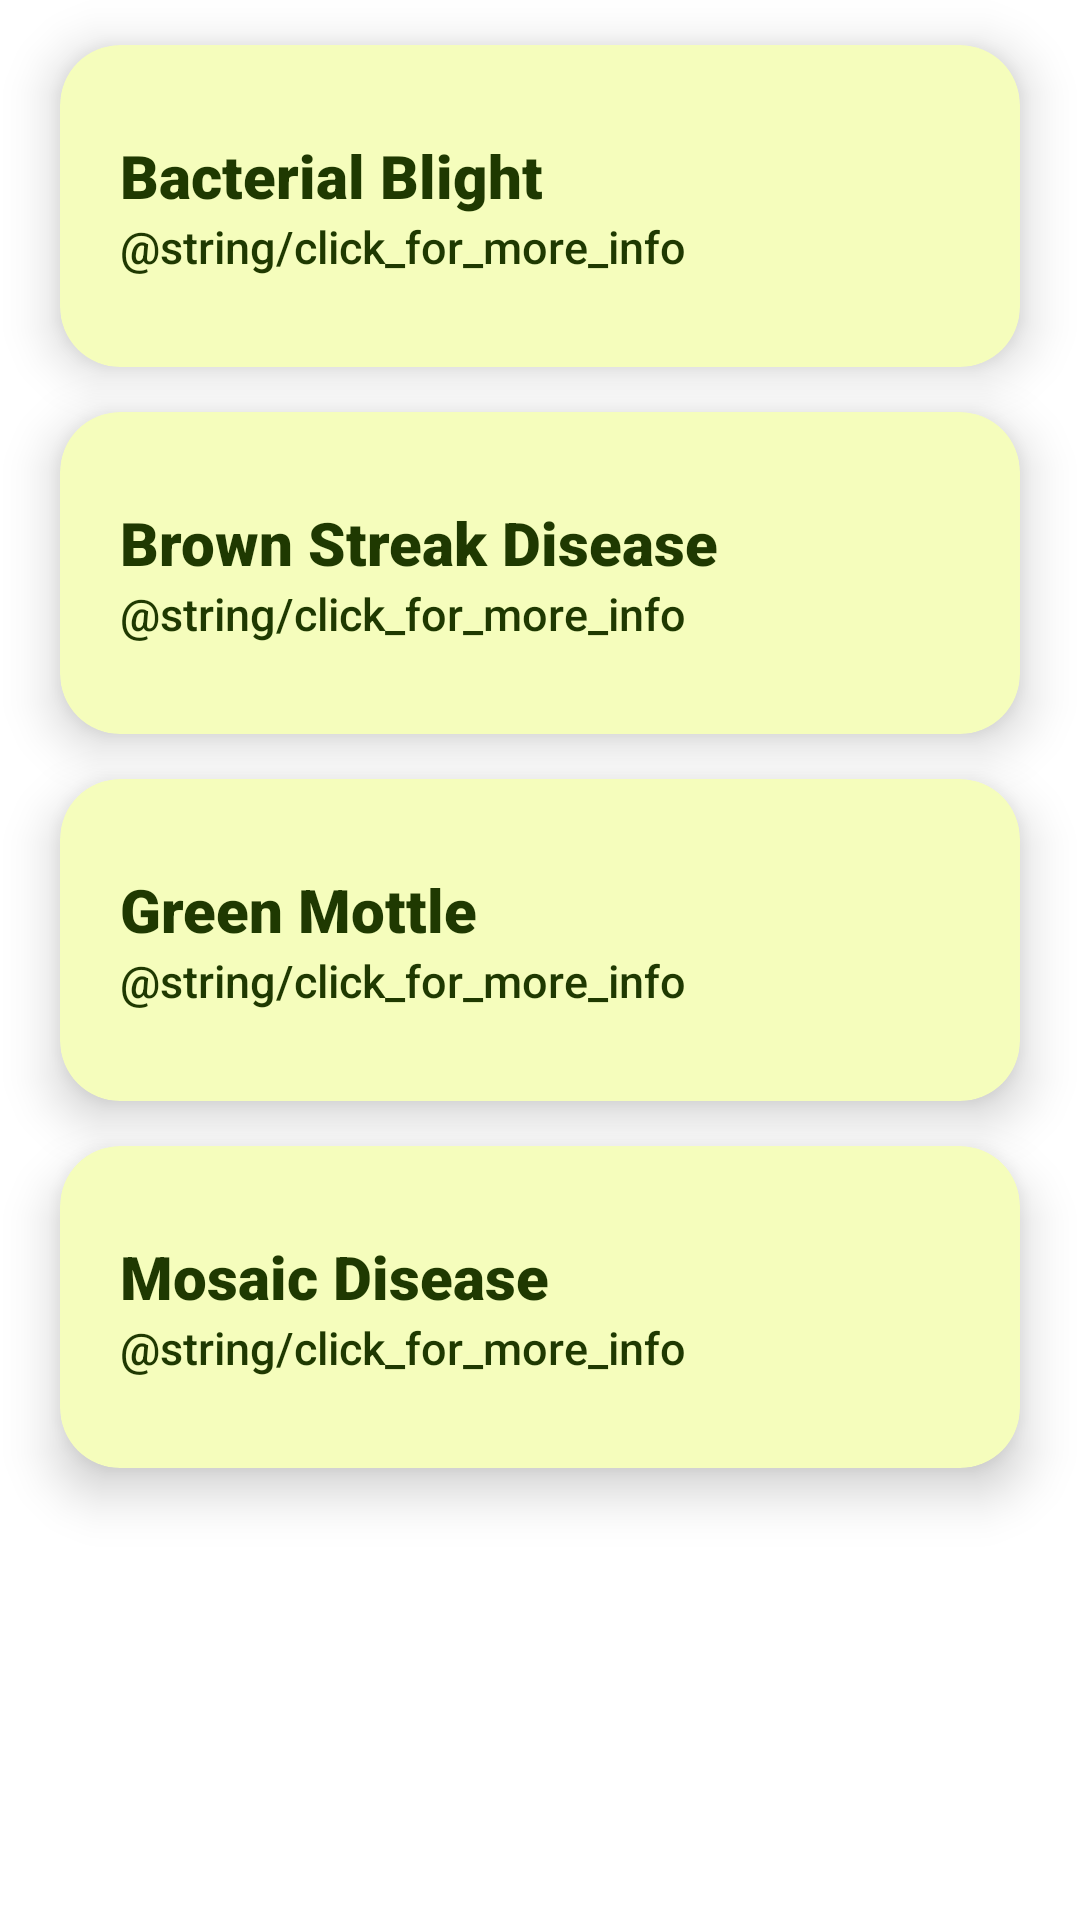

Layout XML and referenced resources for this Android screen:
<!-- AndroidManifest.xml: application theme Theme.CassavaDx -->
<!-- res/layout/fragment_disease.xml -->
<?xml version="1.0" encoding="utf-8"?>
<LinearLayout
    xmlns:android="http://schemas.android.com/apk/res/android"
    xmlns:tools="http://schemas.android.com/tools"
    xmlns:app="http://schemas.android.com/apk/res-auto"
    android:layout_width="match_parent"
    android:layout_height="match_parent"
    tools:context=".DiseaseFragment"
    android:layout_marginTop="55dp"
    android:orientation="vertical"
    android:background="@color/white"
    >

    <androidx.cardview.widget.CardView
        android:id="@+id/bacterialBlightCV"
        android:layout_marginHorizontal="20dp"
        android:layout_marginTop="15dp"
        android:layout_width="match_parent"
        android:layout_height="wrap_content"
        app:cardBackgroundColor="@color/light_yellow"
        app:cardElevation="10dp"
        app:contentPadding="20dp"
        app:cardCornerRadius="20dp">

        <LinearLayout
            android:layout_width="match_parent"
            android:layout_height="match_parent"
            android:orientation="vertical">

            <TextView
                android:layout_width="match_parent"
                android:layout_height="wrap_content"
                android:fontFamily="sans-serif-black"
                android:text="@string/bacterial_blight"
                android:textSize="20sp"
                android:textColor="@color/dark_green"
                android:layout_marginTop="10dp"/>

            <TextView
                android:layout_width="match_parent"
                android:layout_height="wrap_content"
                android:fontFamily="sans-serif-medium"
                android:text="@string/click_for_more_info"
                android:textSize="15sp"
                android:textColor="@color/dark_green"
                android:layout_marginBottom="10dp"
                android:ellipsize="end"
                android:maxLines="1"/>

        </LinearLayout>

    </androidx.cardview.widget.CardView>

    <androidx.cardview.widget.CardView
        android:id="@+id/brownStreakCV"
        android:layout_marginHorizontal="20dp"
        android:layout_marginTop="15dp"
        android:layout_width="match_parent"
        android:layout_height="wrap_content"
        app:cardBackgroundColor="@color/light_yellow"
        app:cardElevation="10dp"
        app:contentPadding="20dp"
        app:cardCornerRadius="20dp">

        <LinearLayout
            android:layout_width="match_parent"
            android:layout_height="match_parent"
            android:orientation="vertical">

            <TextView
                android:layout_width="match_parent"
                android:layout_height="wrap_content"
                android:fontFamily="sans-serif-black"
                android:text="@string/brown_streak"
                android:textSize="20sp"
                android:textColor="@color/dark_green"
                android:layout_marginTop="10dp"/>

            <TextView
                android:layout_width="match_parent"
                android:layout_height="wrap_content"
                android:fontFamily="sans-serif-medium"
                android:text="@string/click_for_more_info"
                android:textSize="15sp"
                android:textColor="@color/dark_green"
                android:layout_marginBottom="10dp"
                android:ellipsize="end"
                android:maxLines="1"/>

        </LinearLayout>

    </androidx.cardview.widget.CardView>

    <androidx.cardview.widget.CardView
        android:id="@+id/greenMottleCV"
        android:layout_marginHorizontal="20dp"
        android:layout_marginTop="15dp"
        android:layout_width="match_parent"
        android:layout_height="wrap_content"
        app:cardBackgroundColor="@color/light_yellow"
        app:cardElevation="10dp"
        app:contentPadding="20dp"
        app:cardCornerRadius="20dp">

        <LinearLayout
            android:layout_width="match_parent"
            android:layout_height="match_parent"
            android:orientation="vertical">

            <TextView
                android:layout_width="match_parent"
                android:layout_height="wrap_content"
                android:fontFamily="sans-serif-black"
                android:text="@string/green_mottle"
                android:textSize="20sp"
                android:textColor="@color/dark_green"
                android:layout_marginTop="10dp"/>

            <TextView
                android:layout_width="match_parent"
                android:layout_height="wrap_content"
                android:fontFamily="sans-serif-medium"
                android:text="@string/click_for_more_info"
                android:textSize="15sp"
                android:textColor="@color/dark_green"
                android:layout_marginBottom="10dp"
                android:ellipsize="end"
                android:maxLines="1"/>

        </LinearLayout>

    </androidx.cardview.widget.CardView>

    <androidx.cardview.widget.CardView
        android:id="@+id/mosaicDiseaseCV"
        android:layout_marginHorizontal="20dp"
        android:layout_marginTop="15dp"
        android:layout_width="match_parent"
        android:layout_height="wrap_content"
        app:cardBackgroundColor="@color/light_yellow"
        app:cardElevation="10dp"
        app:contentPadding="20dp"
        app:cardCornerRadius="20dp">

        <LinearLayout
            android:layout_width="match_parent"
            android:layout_height="match_parent"
            android:orientation="vertical">

            <TextView
                android:layout_width="match_parent"
                android:layout_height="wrap_content"
                android:fontFamily="sans-serif-black"
                android:text="@string/mosaic_disease"
                android:textSize="20sp"
                android:textColor="@color/dark_green"
                android:layout_marginTop="10dp"/>

            <TextView
                android:layout_width="match_parent"
                android:layout_height="wrap_content"
                android:fontFamily="sans-serif-medium"
                android:text="@string/click_for_more_info"
                android:textSize="15sp"
                android:textColor="@color/dark_green"
                android:layout_marginBottom="10dp"
                android:ellipsize="end"
                android:maxLines="1"/>

        </LinearLayout>

    </androidx.cardview.widget.CardView>

</LinearLayout>
<!-- resources referenced by this layout -->
<resources>
  <color name="dark_green">#1F3901</color>
  <color name="light_yellow">#F5FDBC</color>
  <color name="white">#FFFFFFFF</color>
  <string name="bacterial_blight">Bacterial Blight</string>
  <string name="brown_streak">Brown Streak Disease</string>
  <string name="green_mottle">Green Mottle</string>
  <string name="mosaic_disease">Mosaic Disease</string>
  <style name="Theme.CassavaDx" parent="Base.Theme.CassavaDx" />
  <style name="Base.Theme.CassavaDx" parent="Theme.MaterialComponents.DayNight.NoActionBar">
          
          <item name="colorPrimary">@color/white</item>
          <item name="colorPrimaryVariant">@color/white</item>
          <item name="colorOnPrimary">@color/black</item>
          
          <item name="colorSecondary">@color/black</item>
          <item name="colorSecondaryVariant">@color/black</item>
          <item name="colorOnSecondary">@color/white</item>
          
          <item name="android:statusBarColor">?attr/colorPrimaryVariant</item>
      </style>
  <color name="black">#FF000000</color>
</resources>
